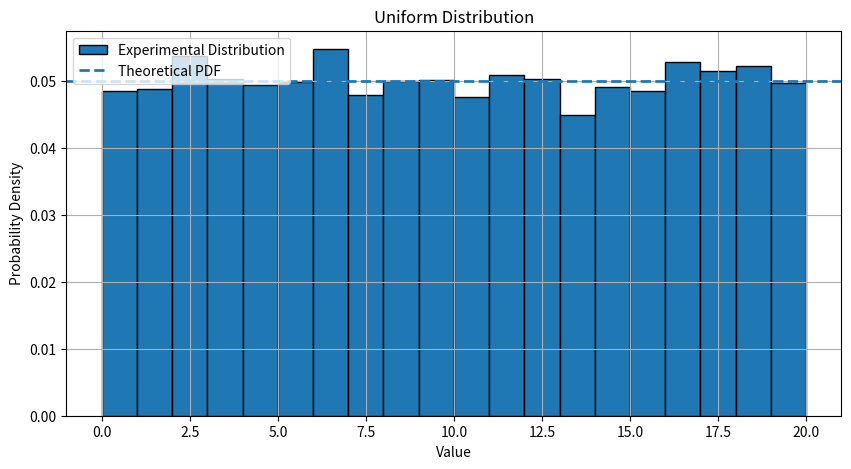

Python code for this plot: (Note: this script raises an exception after producing the figure.)
"""
Uniform Distribution

This program demonstrates the continuous Uniform distribution by

1. Generating Uniform random samples.
2. Computing theoretical statistics manually.
3. Computing experimental statistics.
4. Estimating interval probability.
5. Comparing theory with simulation.
6. Visualizing the distribution.

Author: Desalu Horsa
"""

# -------------------------------------------------
# Import Libraries
# -------------------------------------------------

import math
import numpy as np
import matplotlib.pyplot as plt


# -------------------------------------------------
# Create Random Number Generator
# -------------------------------------------------

rng = np.random.default_rng()


# -------------------------------------------------
# Define Distribution Parameters
# -------------------------------------------------

# Lower bound
a = 0

# Upper bound
b = 20

# Number of simulations
number_of_simulations = 10000


# -------------------------------------------------
# Generate Uniform Random Samples
# -------------------------------------------------

data = rng.uniform(
    low=a,
    high=b,
    size=number_of_simulations
)


# -------------------------------------------------
# Define the Desired Interval
# -------------------------------------------------

lower_interval = 5

upper_interval = 12


# -------------------------------------------------
# Calculate Experimental Probability
# -------------------------------------------------

values_inside_interval = np.count_nonzero(
    (data >= lower_interval) &
    (data <= upper_interval)
)

experimental_probability = (
    values_inside_interval /
    number_of_simulations
)


# -------------------------------------------------
# Calculate Theoretical Probability
# -------------------------------------------------

theoretical_probability = (
    (upper_interval - lower_interval) /
    (b - a)
)


# -------------------------------------------------
# Statistical Properties
# -------------------------------------------------

# Theoretical

theoretical_mean = (a + b) / 2

theoretical_variance = ((b - a) ** 2) / 12

theoretical_std = math.sqrt(theoretical_variance)

# Experimental

experimental_mean = np.mean(data)

experimental_variance = np.var(data)

experimental_std = np.std(data)


# -------------------------------------------------
# Display Results
# -------------------------------------------------

print("Uniform Distribution")
print("-" * 45)

print(f"Interval                  : [{a}, {b}]")

print(f"Number of Simulations     : {number_of_simulations}")

print()

print(
    f"Probability ({lower_interval} ≤ X ≤ {upper_interval})"
)

print(f"Theoretical = {theoretical_probability:.4f}")

print(f"Experimental = {experimental_probability:.4f}")

print()

print("Theoretical Statistics")

print(f"Mean                 = {theoretical_mean:.3f}")

print(f"Variance             = {theoretical_variance:.3f}")

print(f"Standard Deviation   = {theoretical_std:.3f}")

print()

print("Experimental Statistics")

print(f"Mean                 = {experimental_mean:.3f}")

print(f"Variance             = {experimental_variance:.3f}")

print(f"Standard Deviation   = {experimental_std:.3f}")


# -------------------------------------------------
# Create Histogram
# -------------------------------------------------

plt.figure(figsize=(10, 5))

plt.hist(
    data,
    bins=20,
    density=True,
    edgecolor="black",
    label="Experimental Distribution"
)

plt.axhline(
    y=1 / (b - a),
    linestyle="--",
    linewidth=2,
    label="Theoretical PDF"
)

plt.title("Uniform Distribution")

plt.xlabel("Value")

plt.ylabel("Probability Density")

plt.grid(True)

plt.legend()


# -------------------------------------------------
# Save Figure
# -------------------------------------------------

plt.savefig(
    "images/uniform_distribution.png",
    dpi=300,
    bbox_inches="tight"
)


# -------------------------------------------------
# Display Figure
# -------------------------------------------------

plt.show()
